Run: headless pygame with SDL's dummy video driver; simulated clock (each Clock.tick advances the game by its frame time, no real sleeping); random seed 0; keys injected as events and as key.get_pressed() state; mouse plan: one left click at the window centre at the start of phase 2, then a move to the lower-right quarter at the start of phase 3.
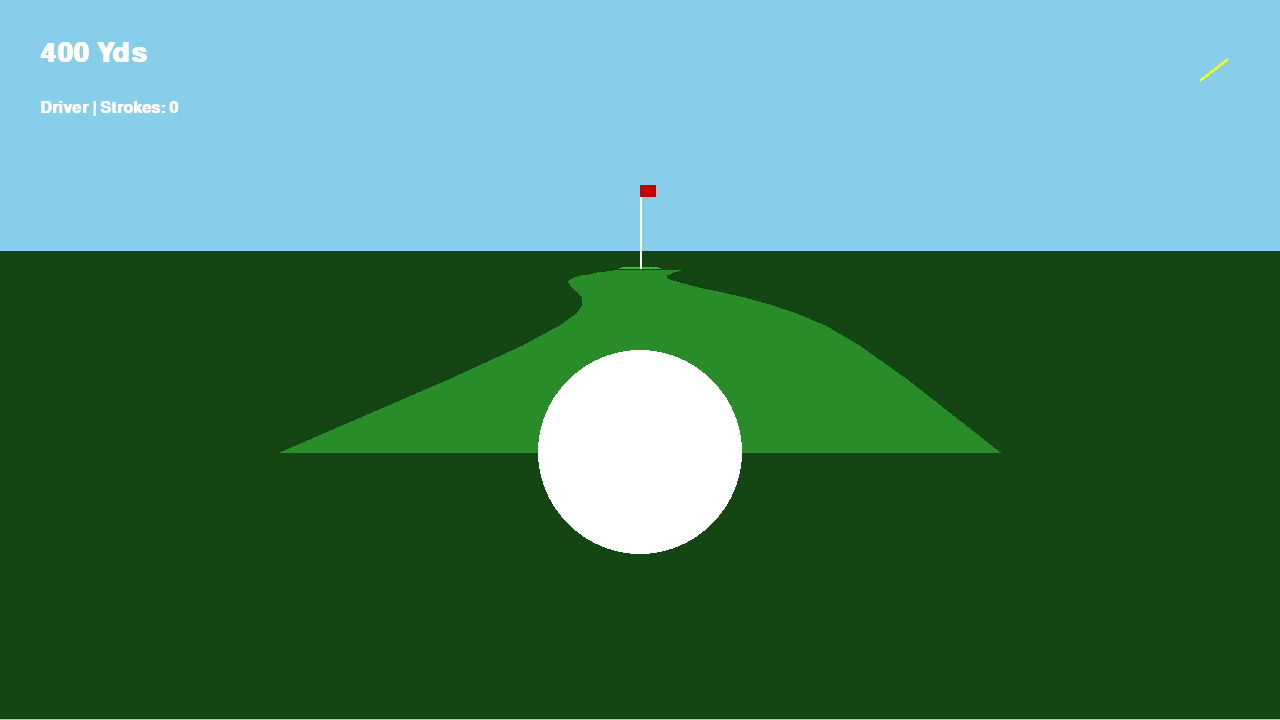
Frame 1 of 4 · flips 1–60 · no input
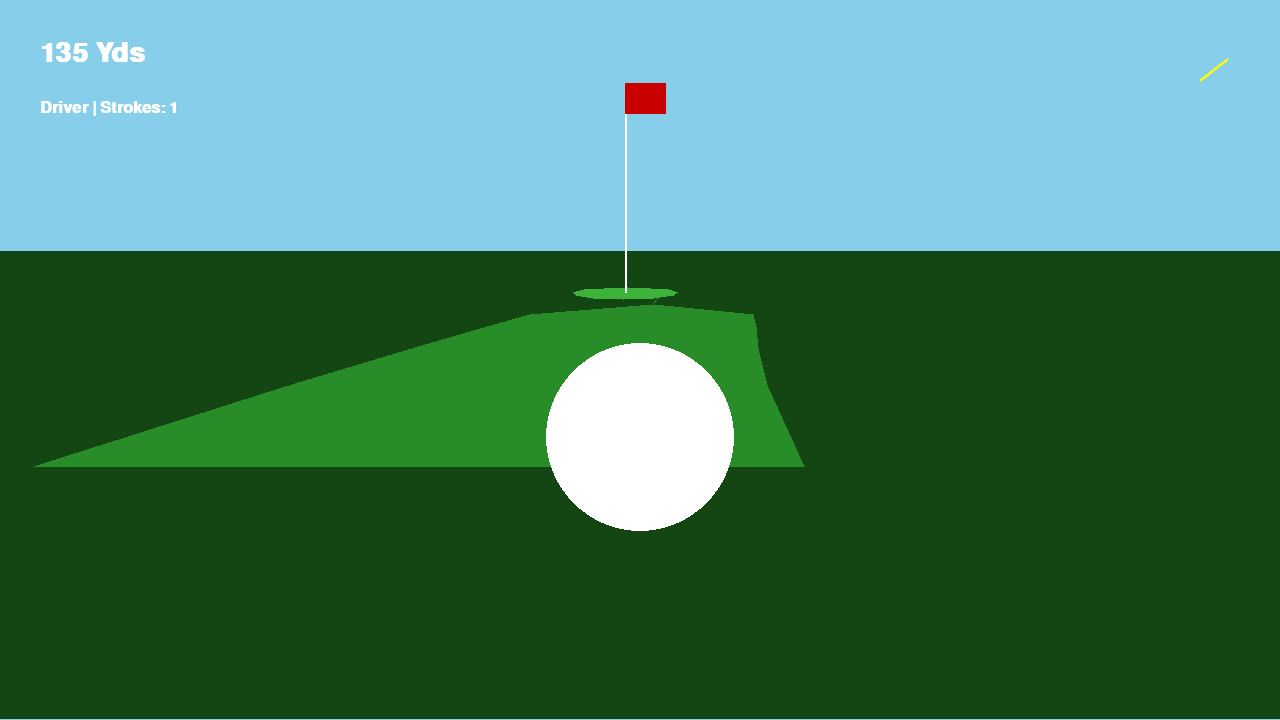
Frame 2 of 4 · flips 61–180 · clicked the window centre · tapped SPACE, RETURN · held RIGHT (→), D
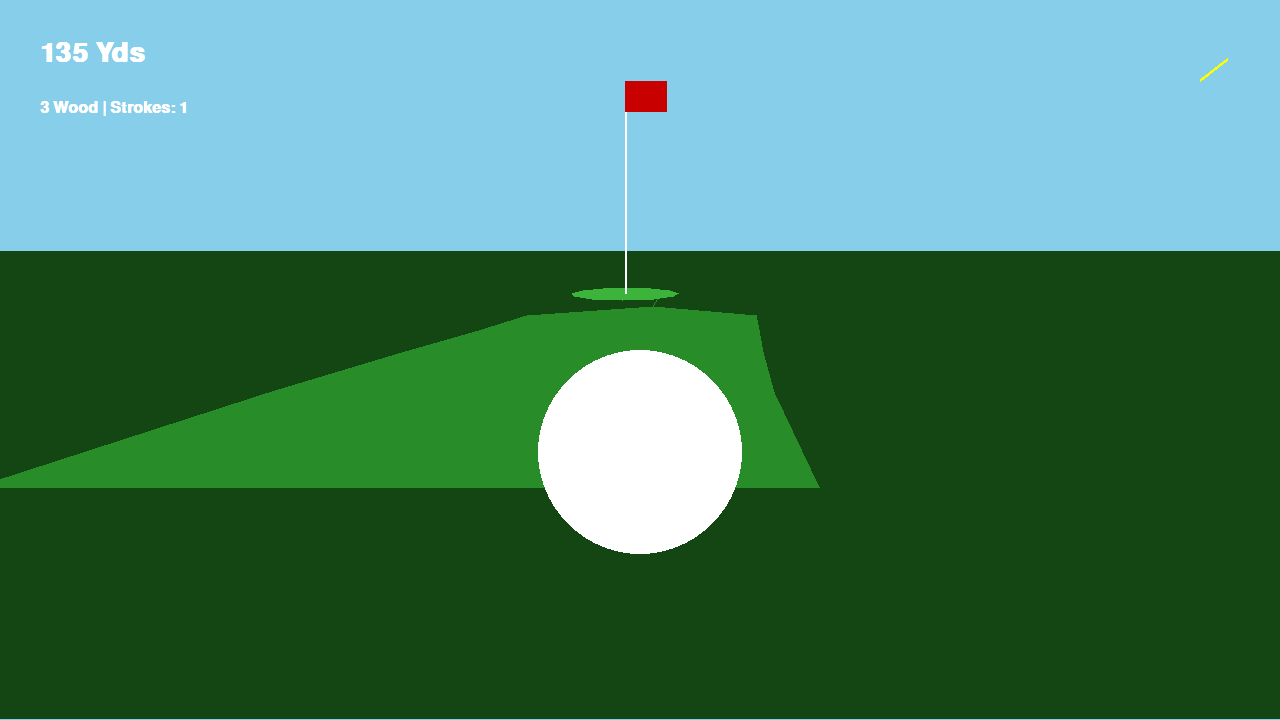
Frame 3 of 4 · flips 181–300 · moved the mouse to the lower-right quarter · held DOWN (↓), S
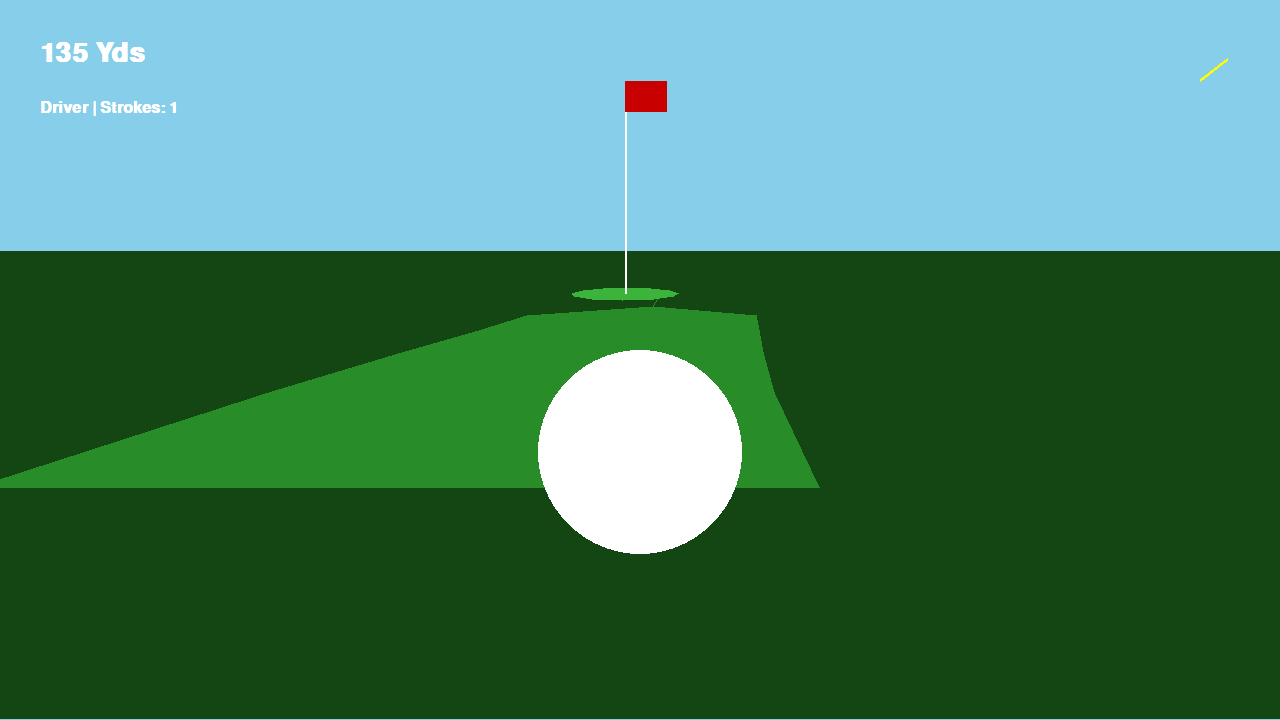
Frame 4 of 4 · flips 301–420 · held LEFT (←), A, UP (↑), W

The pygame program that drew these frames:

import pygame
import math
import random

# --- Window Setup ---
WIDTH, HEIGHT = 1280, 720 
pygame.init()
screen = pygame.display.set_mode((WIDTH, HEIGHT), pygame.RESIZABLE)
pygame.display.set_caption("Fuji Golf Successor")

clock = pygame.time.Clock()
font_large = pygame.font.SysFont("Verdana", 40, bold=True)
font_med = pygame.font.SysFont("Verdana", 24, bold=True)
font_small = pygame.font.SysFont("Verdana", 18, bold=True)

# --- Colors ---
ROUGH = (20, 70, 20)
FAIRWAY = (40, 140, 40)
GREEN_COLOR = (60, 180, 60)
SKY = (135, 206, 235)
WHITE = (255, 255, 255)
HOLE_COLOR = (10, 10, 10)
RED = (200, 0, 0)
YELLOW = (255, 255, 0)

# --- Clubs & Scoring ---
CLUBS = [
    ["Driver", 260, 30], ["3 Wood", 235, 35], ["5 Wood", 215, 40],
    ["3 Iron", 200, 45], ["4 Iron", 190, 50], ["5 Iron", 180, 55],
    ["6 Iron", 170, 60], ["7 Iron", 160, 65], ["8 Iron", 150, 70],
    ["9 Iron", 140, 75], ["PW", 125, 85], ["GW", 110, 95],
    ["SW", 95, 100], ["LW", 75, 110]
]

def get_score_term(strokes, par):
    diff = strokes - par
    terms = {
        -3: "ALBATROSS!",
        -2: "EAGLE!",
        -1: "BIRDIE!",
        0: "PAR",
        1: "BOGEY",
        2: "DOUBLE BOGEY",
        3: "TRIPLE BOGEY"
    }
    return terms.get(diff, f"+{diff} Score")

class Ball:
    def __init__(self):
        self.x, self.y, self.z = 0, 0, 0
        self.vx, self.vy = 0, 0
        self.strokes = 0
        self.is_moving = False
        self.flight_progress = 0
        self.flight_duration = 100
        self.max_height = 0
        self.putt_vx, self.putt_vy = 0, 0

    def start_flight(self, dist, height, angle, wind_x, wind_y):
        self.is_moving = True
        self.flight_progress = 0
        rad = math.radians(angle)
        self.vy = (dist / self.flight_duration) * math.cos(rad)
        self.vx = (dist / self.flight_duration) * math.sin(rad)
        self.max_height = height
        self.current_wind_x = wind_x / 80.0
        self.current_wind_y = wind_y / 80.0
        self.strokes += 1

    def update(self):
        if self.is_moving:
            self.flight_progress += 1
            self.x += self.vx + self.current_wind_x
            self.y += self.vy + self.current_wind_y
            t = self.flight_progress / self.flight_duration
            self.z = 4 * self.max_height * t * (1 - t)
            if self.flight_progress >= self.flight_duration:
                self.is_moving = False; self.z = 0

def project(obj_x, obj_y, obj_z, cam_x, cam_y, w, h):
    rel_y = obj_y - cam_y
    if rel_y < 1: return None
    factor = (h * 0.5) / (rel_y + 15)
    sx = (w // 2) + ((obj_x - cam_x) * factor)
    horizon = h * 0.35
    sy = horizon + (h - horizon) * (15 / (rel_y + 15)) - (obj_z * factor)
    return int(sx), int(sy), factor

def main():
    # Difficulty / Wind Setup
    wind_x, wind_y = random.uniform(-8, 8), random.uniform(-8, 8)
    ball = Ball()
    cam_x, cam_y = 0, -20
    aim_angle = 0.0
    club_idx = 0
    state = "3D"
    
    hole_pos = (0, 400)
    # Generate Fairway Ribs
    fairway_pts = []
    for yrd in range(0, 420, 20):
        # Slightly wobble the fairway for "shape"
        wobble = math.sin(yrd * 0.02) * 15
        width = 35 if yrd < 350 else 0 # Fairway narrows into the green
        fairway_pts.append((yrd, wobble, width))

    running = True
    while running:
        curr_w, curr_h = screen.get_size()
        screen.fill(SKY)
        club = CLUBS[club_idx]

        for event in pygame.event.get():
            if event.type == pygame.QUIT: running = False
            if event.type == pygame.KEYDOWN:
                if event.key == pygame.K_ESCAPE: running = False
                if not ball.is_moving and state == "3D":
                    if event.key == pygame.K_w: club_idx = (club_idx - 1) % len(CLUBS)
                    if event.key == pygame.K_s: club_idx = (club_idx + 1) % len(CLUBS)
                    if event.key == pygame.K_SPACE:
                        ball.start_flight(club[1], club[2], aim_angle, wind_x, wind_y)
            
            if state == "GREEN" and ball.putt_vx == 0:
                if event.type == pygame.MOUSEBUTTONDOWN: ball.drag_s = pygame.mouse.get_pos()
                if event.type == pygame.MOUSEBUTTONUP:
                    m = pygame.mouse.get_pos()
                    ball.putt_vx = (ball.drag_s[0]-m[0])*0.12; ball.putt_vy = (ball.drag_s[1]-m[1])*0.12
                    ball.strokes += 1

        # Logic
        keys = pygame.key.get_pressed()
        if not ball.is_moving and state == "3D":
            if keys[pygame.K_LEFT]: aim_angle -= 0.8
            if keys[pygame.K_RIGHT]: aim_angle += 0.8

        if state == "3D":
            ball.update()
            cam_x += (ball.x - cam_x) * 0.1
            cam_y += ((ball.y - 20) - cam_y) * 0.1
            
            if not ball.is_moving and math.hypot(ball.x - hole_pos[0], ball.y - hole_pos[1]) < 25:
                state = "GREEN"
                ball.putt_x = curr_w//2 + (ball.x - hole_pos[0])*20
                ball.putt_y = curr_h*0.2 + (hole_pos[1]-ball.y)*20

        # Rendering 3D
        if state == "3D":
            pygame.draw.rect(screen, ROUGH, (0, curr_h*0.35, curr_w, curr_h*0.65))
            
            # 1. Draw Fairway segments
            for i in range(len(fairway_pts)-1):
                y1, wob1, w1 = fairway_pts[i]
                y2, wob2, w2 = fairway_pts[i+1]
                p1l = project(wob1-w1, y1, 0, cam_x, cam_y, curr_w, curr_h)
                p1r = project(wob1+w1, y1, 0, cam_x, cam_y, curr_w, curr_h)
                p2l = project(wob2-w2, y2, 0, cam_x, cam_y, curr_w, curr_h)
                p2r = project(wob2+w2, y2, 0, cam_x, cam_y, curr_w, curr_h)
                if p1l and p2l:
                    pygame.draw.polygon(screen, FAIRWAY, [p1l[:2], p1r[:2], p2r[:2], p2l[:2]])

            # 2. Draw Green (The landing area)
            green_poly = []
            for a in range(0, 360, 30):
                gx = hole_pos[0] + math.cos(math.radians(a)) * 25
                gy = hole_pos[1] + math.sin(math.radians(a)) * 25
                gp = project(gx, gy, 0, cam_x, cam_y, curr_w, curr_h)
                if gp: green_poly.append(gp[:2])
            if len(green_poly) > 3: pygame.draw.polygon(screen, GREEN_COLOR, green_poly)

            # 3. Draw Flag
            f = project(hole_pos[0], hole_pos[1], 0, cam_x, cam_y, curr_w, curr_h)
            if f:
                pygame.draw.line(screen, WHITE, (f[0], f[1]), (f[0], f[1]-100*f[2]), 2)
                pygame.draw.rect(screen, RED, (f[0], f[1]-100*f[2], 20*f[2], 15*f[2]))

            # 4. Draw Ball Shadow & Ball
            shadow = project(ball.x, ball.y, 0, cam_x, cam_y, curr_w, curr_h)
            if shadow: pygame.draw.circle(screen, (0, 40, 0, 100), (shadow[0], shadow[1]), max(1, int(8*shadow[2])))
            b = project(ball.x, ball.y, ball.z, cam_x, cam_y, curr_w, curr_h)
            if b: pygame.draw.circle(screen, WHITE, (b[0], b[1]), max(2, int(10*b[2])))

            # HUD
            dist = int(math.hypot(ball.x-hole_pos[0], ball.y-hole_pos[1]))
            screen.blit(font_large.render(f"{dist} Yds", True, WHITE), (40, 40))
            screen.blit(font_med.render(f"{club[0]} | Strokes: {ball.strokes}", True, WHITE), (40, 100))
            # Wind
            pygame.draw.line(screen, YELLOW, (curr_w-80, 80), (curr_w-80+wind_x*5, 80-wind_y*5), 3)

        elif state == "GREEN":
            screen.fill(GREEN_COLOR)
            pygame.draw.circle(screen, HOLE_COLOR, (curr_w//2, int(curr_h*0.2)), 20)
            pygame.draw.circle(screen, WHITE, (int(ball.putt_x), int(ball.putt_y)), 10)
            ball.putt_x += ball.putt_vx; ball.putt_y += ball.putt_vy
            ball.putt_vx *= 0.97; ball.putt_vy *= 0.97
            if math.hypot(ball.putt_x - curr_w//2, ball.putt_y - curr_h*0.2) < 15: state = "HOLE"

        elif state == "HOLE":
            screen.fill((0, 0, 0))
            term = get_score_term(ball.strokes, 4)
            msg = font_large.render(f"{term}", True, YELLOW)
            sub = font_med.render(f"Finished in {ball.strokes} strokes", True, WHITE)
            screen.blit(msg, (curr_w//2 - msg.get_width()//2, curr_h//2 - 40))
            screen.blit(sub, (curr_w//2 - sub.get_width()//2, curr_h//2 + 40))

        pygame.display.flip()
        clock.tick(60)
    pygame.quit()

if __name__ == "__main__":
    main()
